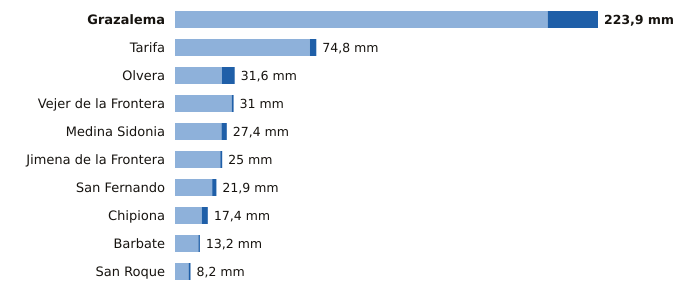

The table this chart was drawn from, first rows:
estacion, provincia, indicativo, mm_6_dias_anteriores, mm_hoy, mm_7_dias, horas_de_hoy
Grazalema, Cádiz, 5911X, 197.3, 26.6, 223.9, 15
Tarifa, Cádiz, 6001, 71.4, 3.4, 74.8, 15
Olvera, Cádiz, 5919X, 24.8, 6.8, 31.6, 14
Vejer de la Frontera, Cádiz, 5995B, 30.0, 1.0, 31.0, 15
Medina Sidonia, Cádiz, 5983X, 24.6, 2.8, 27.4, 14
Jimena de la Frontera, Cádiz, 6042I, 24.0, 1.0, 25.0, 14
San Fernando, Cádiz, 5972Y, 19.7, 2.2, 21.9, 15
Chipiona, Cádiz, 5906X, 14.2, 3.2, 17.4, 14
Barbate, Cádiz, 5996B, 12.4, 0.8, 13.2, 14
San Roque, Cádiz, 6056X, 7.2, 1.0, 8.2, 14
